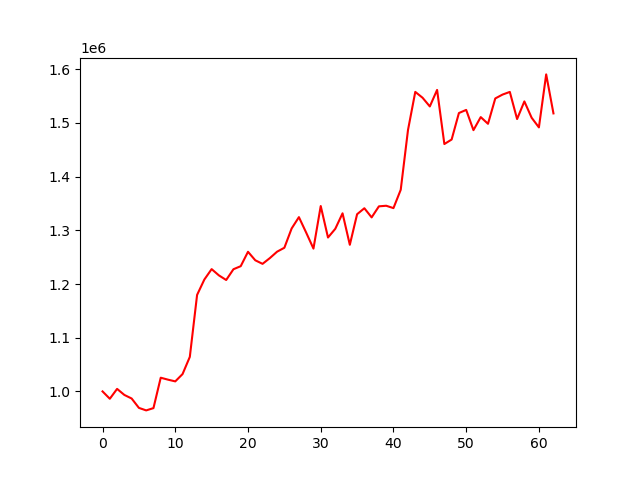

Source data for this figure (header and first rows):
account_value, date, daily_return
1000000, 2023-10-04, 
986307, 2023-10-05, -0.01369
1004700, 2023-10-06, 0.01865
993430, 2023-10-09, -0.01122
986792, 2023-10-10, -0.006682
969317, 2023-10-11, -0.01771
964633, 2023-10-12, -0.004833
968888, 2023-10-13, 0.004412
1025509, 2023-10-16, 0.05844
1021898, 2023-10-17, -0.003522
1018679, 2023-10-18, -0.00315
1032284, 2023-10-19, 0.01335
1064324, 2023-10-20, 0.03104
1179764, 2023-10-23, 0.1085
1208451, 2023-10-24, 0.02432
1227801, 2023-10-25, 0.01601
1216115, 2023-10-26, -0.009518
1207539, 2023-10-27, -0.007052
1227605, 2023-10-30, 0.01662
1233283, 2023-10-31, 0.004625
1260095, 2023-11-01, 0.02174
1244252, 2023-11-02, -0.01257
1237609, 2023-11-03, -0.005339
1248277, 2023-11-06, 0.008619
1260285, 2023-11-07, 0.00962
1267599, 2023-11-08, 0.005803
1303491, 2023-11-09, 0.02832
1324636, 2023-11-10, 0.01622
1295785, 2023-11-13, -0.02178
1266038, 2023-11-14, -0.02296
1345345, 2023-11-15, 0.06264
1286672, 2023-11-16, -0.04361
1302840, 2023-11-17, 0.01257
1331760, 2023-11-20, 0.0222
1273116, 2023-11-21, -0.04404
1330055, 2023-11-22, 0.04472
1341180, 2023-11-24, 0.008365
1324173, 2023-11-27, -0.01268
1344749, 2023-11-28, 0.01554
1345842, 2023-11-29, 0.0008126
1341444, 2023-11-30, -0.003268
1375592, 2023-12-01, 0.02546
1486972, 2023-12-04, 0.08097
1557920, 2023-12-05, 0.04771
1547059, 2023-12-06, -0.006971
1530819, 2023-12-07, -0.0105
1561612, 2023-12-08, 0.02012
1460799, 2023-12-11, -0.06456
1469217, 2023-12-12, 0.005763
1518557, 2023-12-13, 0.03358
1524365, 2023-12-14, 0.003825
1486656, 2023-12-15, -0.02474
1510987, 2023-12-18, 0.01637
1498497, 2023-12-19, -0.008266
1545727, 2023-12-20, 0.03152
1552937, 2023-12-21, 0.004664
1557878, 2023-12-22, 0.003182
1507358, 2023-12-26, -0.03243
1540207, 2023-12-27, 0.02179
1509779, 2023-12-28, -0.01976
... 3 more rows
